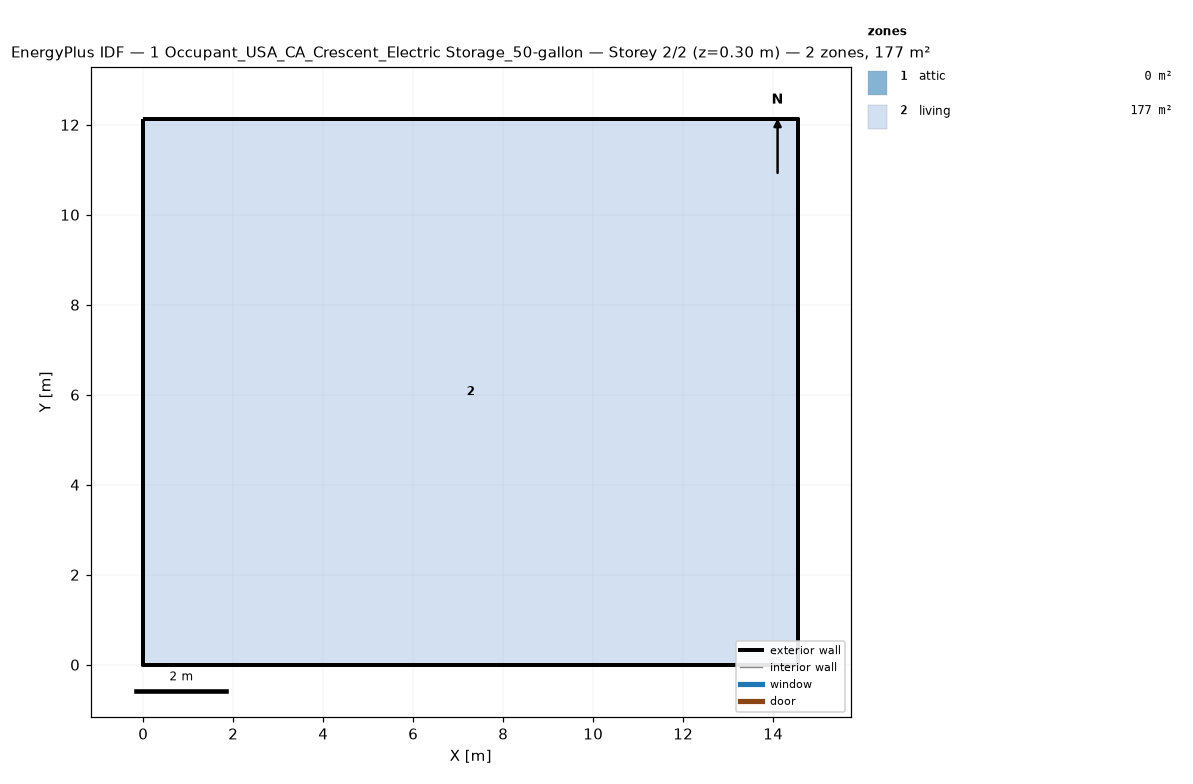
=== STOREY PLAN SPEC (per zone: floor XY polygon, exterior-wall plan segments, windows/doors) ===
zone 1: attic  (0.0 m²)
  exterior wall: (14.55, 0.00) – (14.55, 12.13) – (14.55, 6.06)  [18.2 m]
  exterior wall: (0.00, 12.13) – (0.00, 0.00) – (0.00, 6.06)  [18.2 m]
zone 2: living  (176.5 m²)
  floor: (0.00, 0.00) (0.00, 12.13) (14.55, 12.13) (14.55, 0.00)
  exterior wall: (0.00, 0.00) – (14.55, 0.00)  [14.6 m]
  exterior wall: (14.55, 0.00) – (14.55, 12.13)  [12.1 m]
  exterior wall: (14.55, 12.13) – (0.00, 12.13)  [14.6 m]
  exterior wall: (0.00, 12.13) – (0.00, 0.00)  [12.1 m]

=== DERIVED (storey summary) ===
Building: 1 Occupant_USA_CA_Crescent_Electric Storage_50-gallon
Storey: 2 of 2  (floor level z = 0.30 m)
Storey gross floor area: 176.5 m²
Zones on this storey: 2
  - attic: floor 0.0 m²; exterior wall 36.4 m (24.5 m²); WWR 0.0%
  - living: floor 176.5 m²; exterior wall 53.4 m (146.4 m²); WWR 0.0%
Zone adjacency: (none detected)